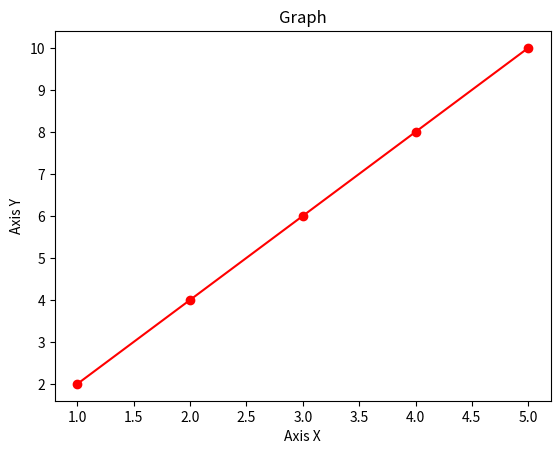

Write the Python code that produced this figure.
"""
Enunciado:
Mediante la librería 'matplotlib', implementa una función llamada 
'line_graph(x,y)', se debe realizar únicamente la configuración 
para la gráfica (sin mostrar nada en pantalla).
De esta forma, deberás configurar el título, que será 'Graph';
los labels de los ejes, que serán 'Axis X' y 'Axis Y' y activar
el grid.

Puedes encontrar la documentación de la librería 'matplotlib' en el
siguiente enlace: https://matplotlib.org/stable/users/index

En concreto, te recomendamos que consultes:
* https://matplotlib.org/stable/api/_as_gen/matplotlib.pyplot.title.html
* https://matplotlib.org/stable/api/_as_gen/matplotlib.pyplot.xlabel.html
* https://matplotlib.org/stable/api/_as_gen/matplotlib.pyplot.ylabel.html
* https://matplotlib.org/stable/api/_as_gen/matplotlib.pyplot.grid.html


Los valores de los parámetros que recibe esta función son:
    
    x = [1, 2, 3, 4, 5]
    y = [2, 4, 6, 8, 10]

Enunciat:
Mitjançant la llibreria 'matplotlib', implementa una funció anomenada
'line_graph(x,y)', s'ha de realitzar únicament la configuració
per a la gràfica (sense mostrar res en pantalla).
D'aquesta forma, hauràs de configurar el títol, que serà 'Graph';
el grid.

Pots trobar la documentació de la llibreria 'matplotlib' en el
següent enllaç: https://matplotlib.org/stable/users/index

En concret, et recomanem que consultis:
* https://matplotlib.org/stable/api/_as_gen/matplotlib.pyplot.title.html
* https://matplotlib.org/stable/api/_as_gen/matplotlib.pyplot.xlabel.html
* https://matplotlib.org/stable/api/_as_gen/matplotlib.pyplot.ylabel.html
* https://matplotlib.org/stable/api/_as_gen/matplotlib.pyplot.grid.html

Els valors dels paràmetres que rep aquesta funció són:
    
     x = [1, 2, 3, 4, 5]
     y = [2, 4, 6, 8, 10]

"""

import matplotlib.pyplot as plt

# Esta función deberá configurar la gráfica en la variable plt
# Aquesta funció haurà de configurar la gràfica en la variable plt
def line_graph(x, y):
    plt.plot(x, y, color='red', marker='o', linestyle='-')
    plt.title("Graph")       # Título de la gráfica
    plt.xlabel("Axis X")                   # Etiqueta eje X
    plt.ylabel("Axis Y")                   # Etiqueta eje Y
    
    plt.show()
# Si quieres probar tu código, descomenta las siguientes líneas y ejecuta el script 
# Si vols provar el teu codi, descomenta les línies següents i executa l'script
line_graph([1, 2, 3, 4, 5], [2, 4, 6, 8, 10])
